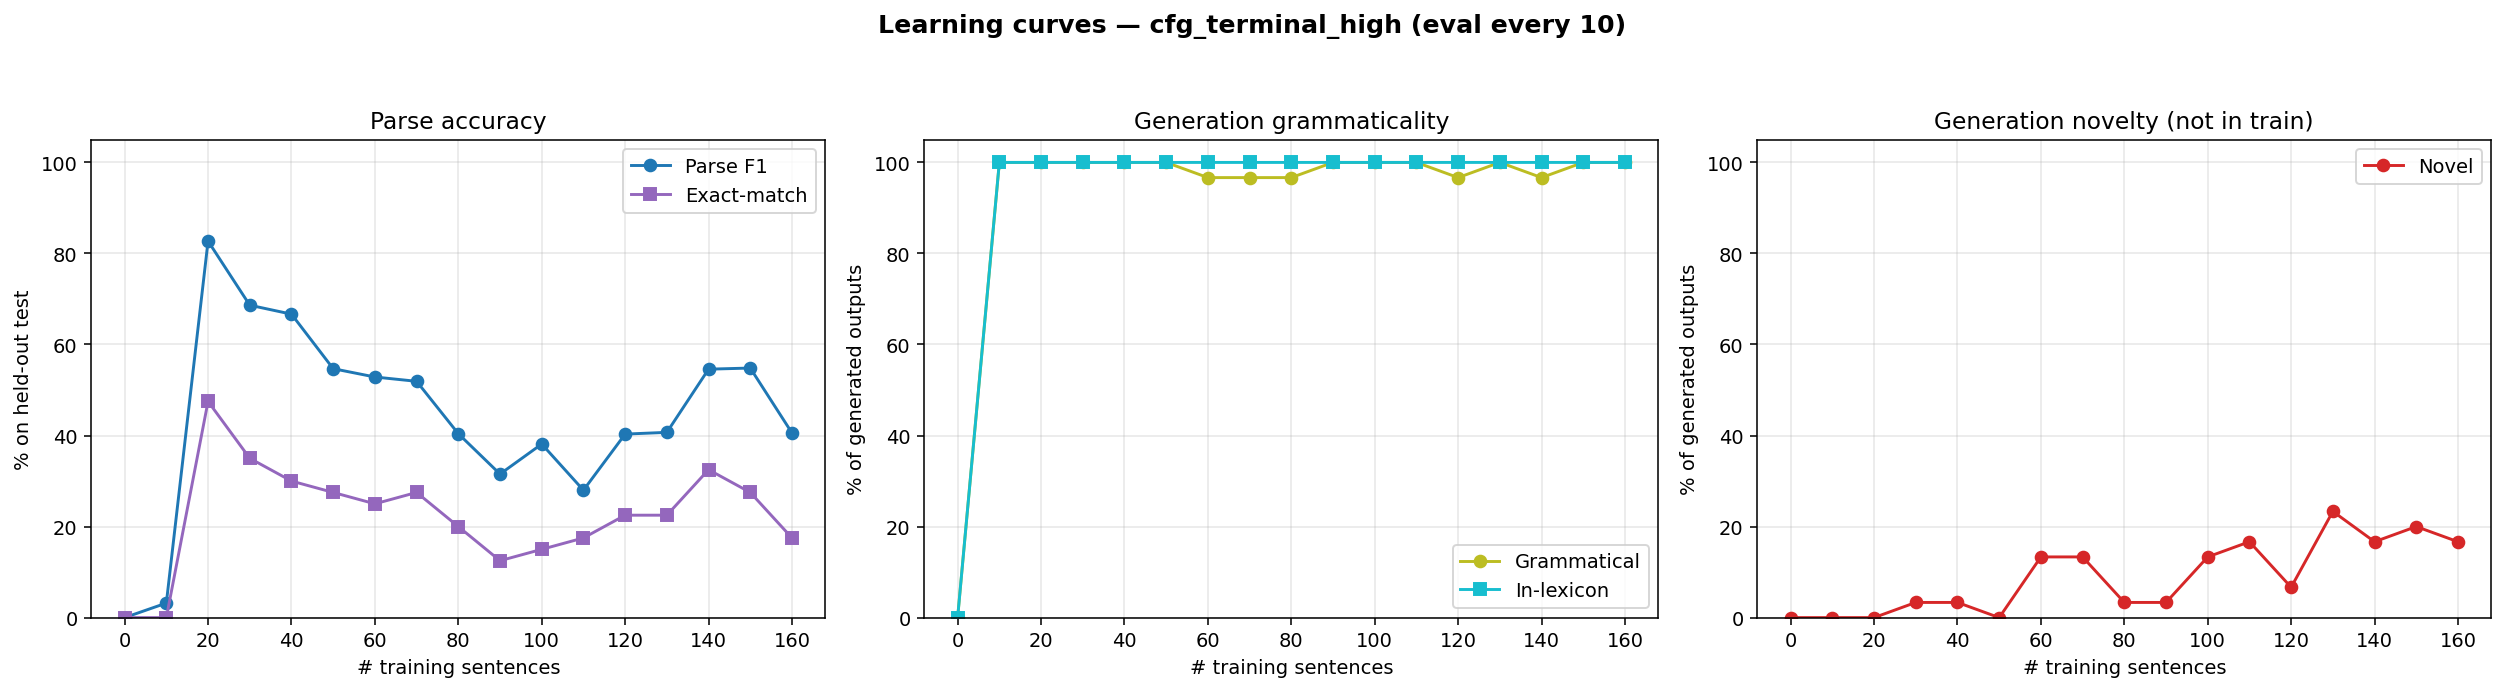

Data behind this chart, as committed beside it:
n_trained, parse_F1, parse_P, parse_R, parse_EM, gen_gram, gen_novel, gen_lex, gen_n
0, 0.0000, 0.0000, 0.0000, 0.0000, 0.0000, 0.0000, 0.0000, 0
10, 0.0319, 0.0443, 0.0249, 0.0000, 1, 0.0000, 1, 30
20, 0.8272, 0.8555, 0.8007, 0.4750, 1, 0.0000, 1, 30
30, 0.6863, 0.7126, 0.6619, 0.3500, 1, 0.0333, 1, 30
40, 0.6667, 0.7080, 0.6299, 0.3000, 1, 0.0333, 1, 30
50, 0.5469, 0.6061, 0.4982, 0.2750, 1, 0.0000, 1, 30
60, 0.5286, 0.5929, 0.4769, 0.2500, 0.9667, 0.1333, 1, 30
70, 0.5191, 0.5972, 0.4591, 0.2750, 0.9667, 0.1333, 1, 30
80, 0.4040, 0.4673, 0.3559, 0.2000, 0.9667, 0.0333, 1, 30
90, 0.3154, 0.3781, 0.2705, 0.1250, 1, 0.0333, 1, 30
100, 0.3813, 0.4434, 0.3345, 0.1500, 1, 0.1333, 1, 30
110, 0.2799, 0.3255, 0.2456, 0.1750, 1, 0.1667, 1, 30
120, 0.4032, 0.4533, 0.3630, 0.2250, 0.9667, 0.0667, 1, 30
130, 0.4070, 0.4468, 0.3737, 0.2250, 1, 0.2333, 1, 30
140, 0.5458, 0.6034, 0.4982, 0.3250, 0.9667, 0.1667, 1, 30
150, 0.5483, 0.5992, 0.5053, 0.2750, 1, 0.2000, 1, 30
160, 0.4057, 0.4717, 0.3559, 0.1750, 1, 0.1667, 1, 30
